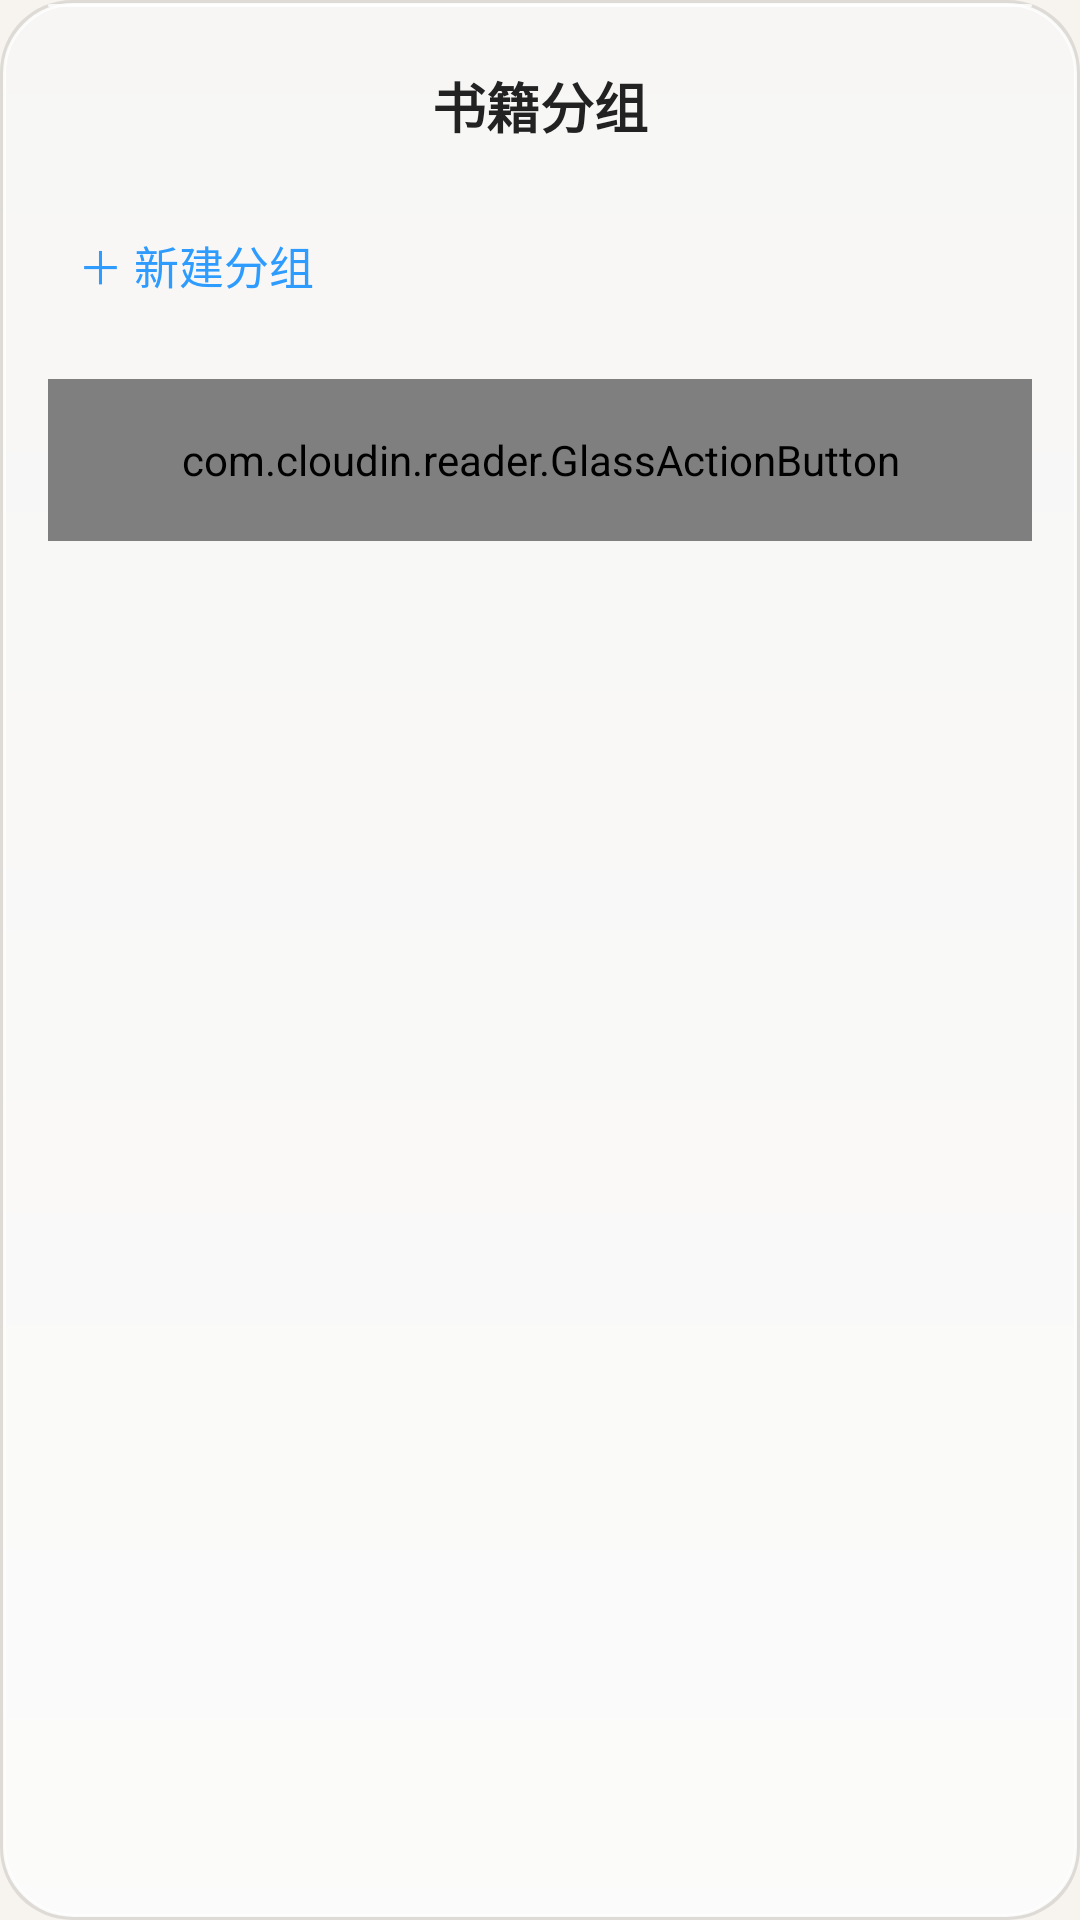

Write the Android layout XML for this screen, with the resource values it uses.
<!-- AndroidManifest.xml: application theme Theme.CloudinReader -->
<!-- res/layout/dialog_group_picker.xml -->
<?xml version="1.0" encoding="utf-8"?>
<LinearLayout xmlns:android="http://schemas.android.com/apk/res/android"
    android:layout_width="match_parent"
    android:layout_height="wrap_content"
    android:background="@drawable/bg_glass_dialog"
    android:orientation="vertical">

    <TextView
        android:layout_width="match_parent"
        android:layout_height="wrap_content"
        android:gravity="center"
        android:paddingTop="22dp"
        android:paddingBottom="14dp"
        android:text="书籍分组"
        android:textColor="#222222"
        android:textSize="18sp"
        android:textStyle="bold" />

    <TextView
        android:id="@+id/newGroupRow"
        android:layout_width="match_parent"
        android:layout_height="52dp"
        android:gravity="center_vertical"
        android:paddingStart="26dp"
        android:paddingEnd="26dp"
        android:text="＋ 新建分组"
        android:textColor="#2E9BFF"
        android:textSize="15sp" />

    <LinearLayout
        android:id="@+id/newGroupEditor"
        android:layout_width="match_parent"
        android:layout_height="wrap_content"
        android:gravity="center_vertical"
        android:orientation="horizontal"
        android:paddingStart="26dp"
        android:paddingTop="4dp"
        android:paddingEnd="20dp"
        android:paddingBottom="8dp"
        android:visibility="gone">

        <EditText
            android:id="@+id/inputGroup"
            android:layout_width="0dp"
            android:layout_height="42dp"
            android:layout_weight="1"
            android:background="@drawable/bg_glass_chip"
            android:hint="分组名称"
            android:inputType="text"
            android:maxLines="1"
            android:paddingStart="12dp"
            android:paddingEnd="12dp"
            android:textColor="#222222"
            android:textColorHint="#999999"
            android:textSize="14sp" />

        <TextView
            android:id="@+id/btnCreateGroup"
            android:layout_width="wrap_content"
            android:layout_height="40dp"
            android:layout_marginStart="8dp"
            android:gravity="center"
            android:paddingStart="10dp"
            android:paddingEnd="10dp"
            android:text="创建"
            android:textColor="#2E9BFF"
            android:textSize="14sp" />
    </LinearLayout>

    <ScrollView
        android:layout_width="match_parent"
        android:layout_height="wrap_content"
        android:maxHeight="420dp">

        <LinearLayout
            android:id="@+id/groupList"
            android:layout_width="match_parent"
            android:layout_height="wrap_content"
            android:orientation="vertical" />
    </ScrollView>

    <com.cloudin.reader.GlassActionButton
        android:id="@+id/btnCancelGroup"
        android:layout_width="match_parent"
        android:layout_height="54dp"
        android:layout_marginStart="16dp"
        android:layout_marginTop="12dp"
        android:layout_marginEnd="16dp"
        android:layout_marginBottom="16dp"
        android:gravity="center"
        android:text="取消"
        android:textColor="@color/shelf_title"
        android:textSize="16sp" />

</LinearLayout>
<!-- resources referenced by this layout -->
<resources>
  <color name="shelf_title">#222222</color>
  <!-- drawable bg_glass_chip (drawable) -->
  <?xml version="1.0" encoding="utf-8"?>
  <layer-list xmlns:android="http://schemas.android.com/apk/res/android">
      <item>
          <shape android:shape="rectangle">
              <gradient
                  android:angle="90"
                  android:startColor="#3DFFFFFF"
                  android:centerColor="#2EFFFFFF"
                  android:endColor="#24FFFFFF" />
              <corners android:radius="14dp" />
              <stroke android:width="1dp" android:color="#80FFFFFF" />
          </shape>
      </item>
  </layer-list>
  <!-- drawable bg_glass_dialog (drawable) -->
  <?xml version="1.0" encoding="utf-8"?>
  <layer-list xmlns:android="http://schemas.android.com/apk/res/android">
      <item>
          <shape android:shape="rectangle">
              <solid android:color="#1A000000" />
              <corners android:radius="24dp" />
          </shape>
      </item>
      <item
          android:left="1dp"
          android:top="1dp"
          android:right="1dp"
          android:bottom="1dp">
          <shape android:shape="rectangle">
              <gradient
                  android:angle="90"
                  android:startColor="#E0FFFFFF"
                  android:centerColor="#CFFFFFFF"
                  android:endColor="#BFFFFFFF" />
              <corners android:radius="23dp" />
              <stroke android:width="1dp" android:color="#D9FFFFFF" />
          </shape>
      </item>
      <item
          android:left="16dp"
          android:top="1.5dp"
          android:right="16dp"
          android:height="1dp">
          <shape android:shape="rectangle">
              <solid android:color="#CCFFFFFF" />
              <corners android:radius="4dp" />
          </shape>
      </item>
  </layer-list>
  <style name="Theme.CloudinReader" parent="Theme.Material3.Light.NoActionBar">
          <item name="colorPrimary">@color/accent</item>
          <item name="colorOnPrimary">#FFFFFF</item>
          <item name="android:colorBackground">@color/paper</item>
          <item name="android:statusBarColor">@color/paper</item>
          <item name="android:windowLightStatusBar">true</item>
          <item name="android:navigationBarColor">@color/surface</item>
      </style>
  <color name="accent">#E0A458</color>
  <color name="paper">#F7F4EF</color>
  <color name="surface">#FFFFFF</color>
</resources>
